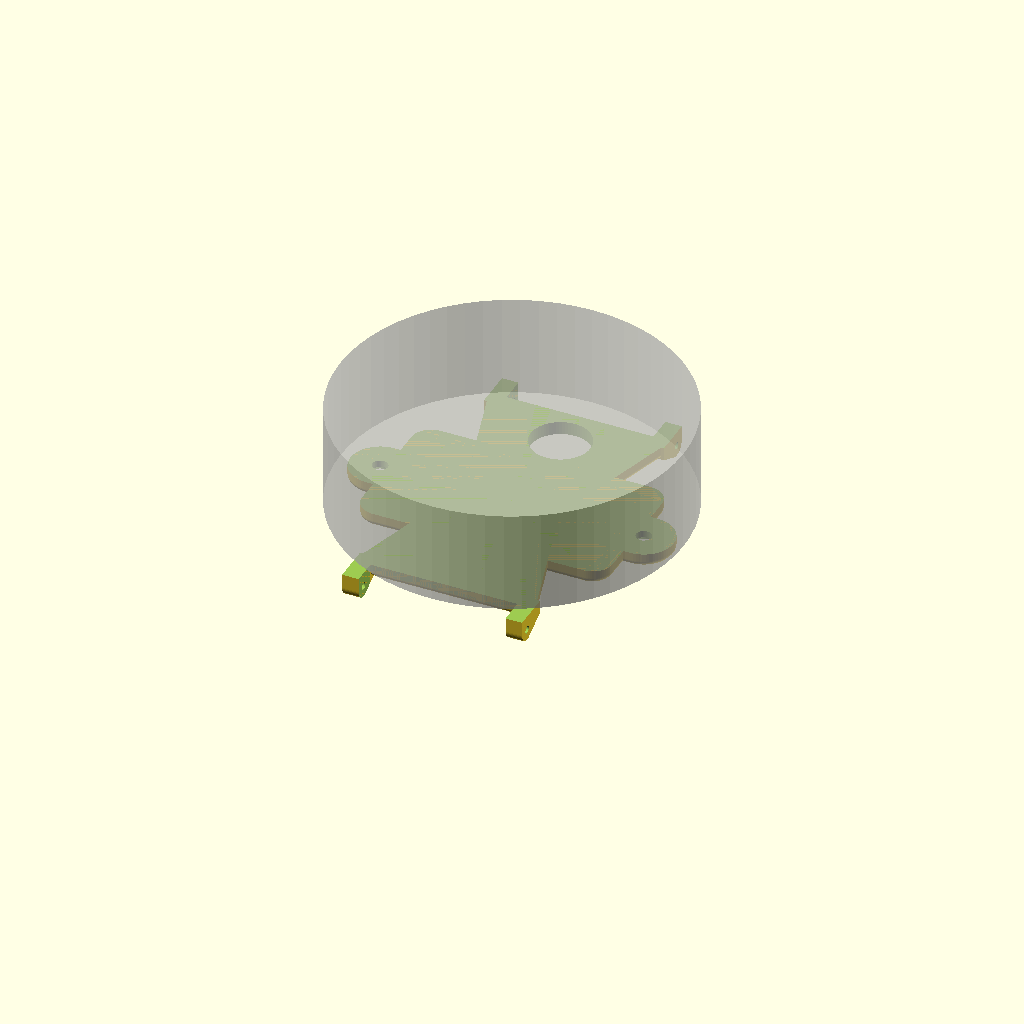
Cell 1: the model at its default parameters.
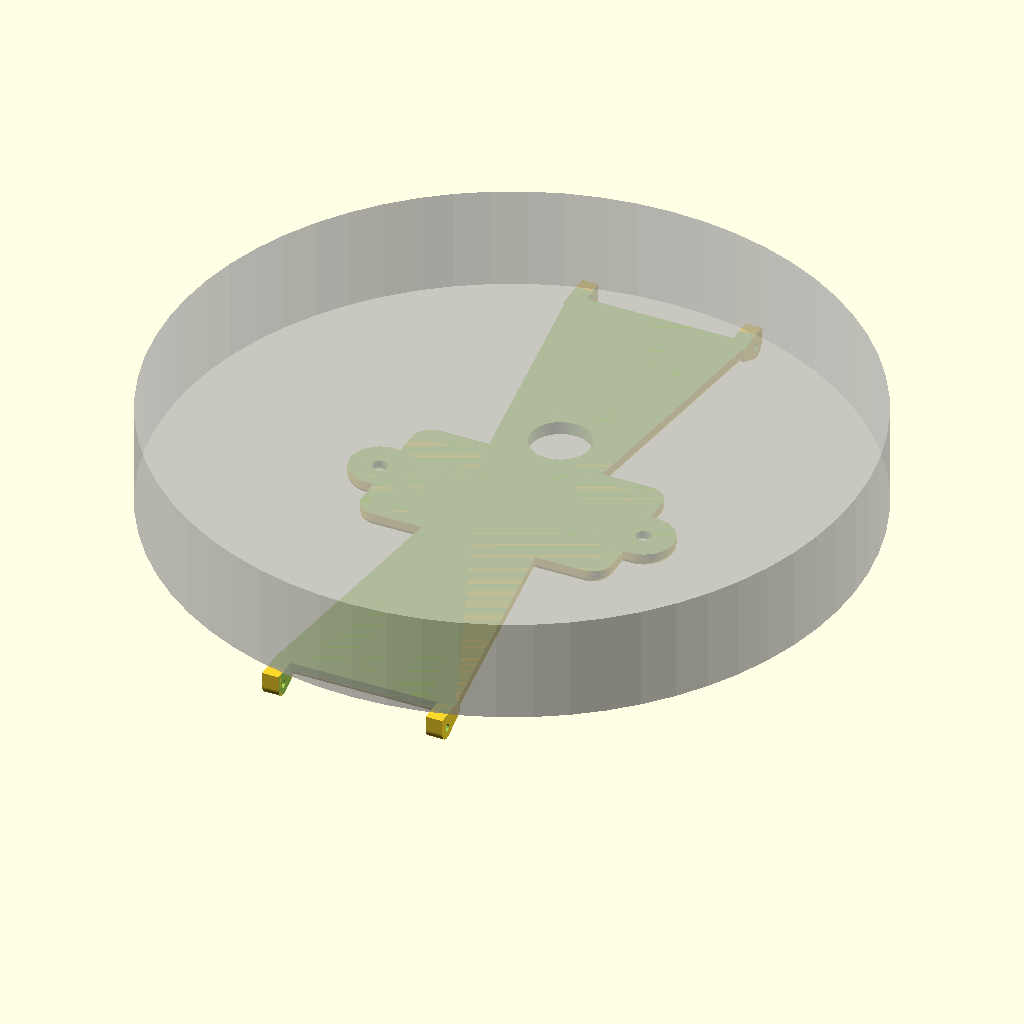
Cell 2: body_d = 104 (everything else at default).
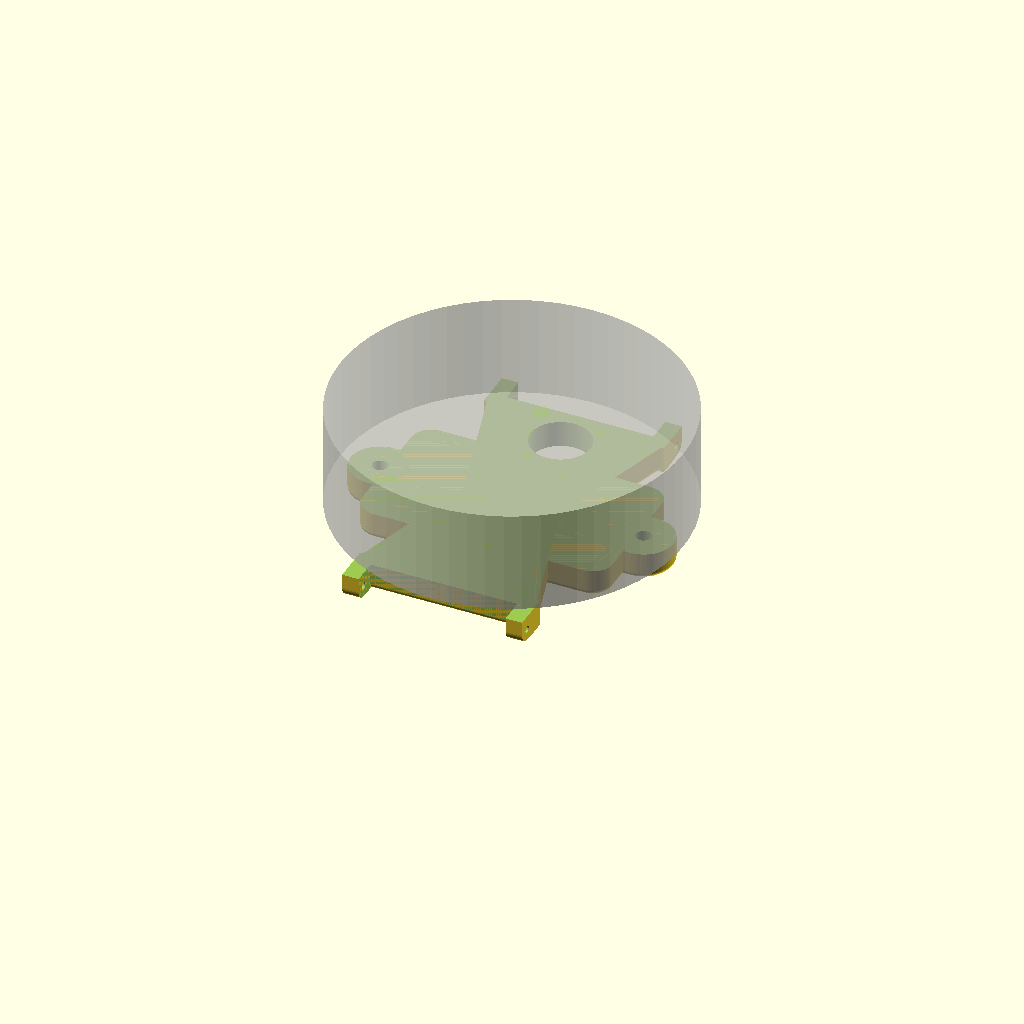
Cell 3 — plate_t set to 4, the other parameters unchanged.
One fixed orthographic camera (rotation 55°, 0°, 25°; colour scheme Cornfield) for every cell.
Source of the model, 3d-print/band_adapter/stopwatch_underlug_adapter.scad:
// =============================================================
//  M5Stack StopWatch  背面カバー型バンドアダプタ【下付けラグ版】(22mm バネ棒)
//  - バネ棒を本体背面の縁の「下」に置き、ラグの耳を本体の輪郭の内側に収める
//    (画面側から見て、耳がほぼはみ出さない。耳とバンド付け根は手首側に少し出る)
//  - 背面のピンソケット(7P / 6P)を覆って汗が入りにくくする
//  - 手首側は全面フラットで厚み plate_t(初期 2.0mm)だけ
//  - ネジは M2 皿ネジにして頭を板の中に沈める(厚い座をなくすため)
//  - この版は本体側を完全に平らにするため、凹みのキーとネジ穴の筒はなし(位置はネジで決まる)
//
//  背面形状は公式構造データ StopWatch.stl から読み取り:
//    外周リング面 = 0 / 中央の面 0.2 凹み / 12時 逆三角形 0.8 凹み / 6時 段 1.5〜1.7 凹み
//    ネジ穴 2-ø2.2 @ X±20 (周りに ø4 × 深さ2.0 のザグリ) / スピーカー穴 Y12.8〜18.8, X±3.2
//    ピンソケット: X +15.6〜+17.2, Y -6.0〜+9.2(6P) / X -17.2〜-15.6, Y -9.2〜+9.2(7P)
//
//  座標: 原点 = 背面の外周リング面の中心、+Z = 本体側、-Z = 手首側、+Y = 12時
//  印刷向き: 本体側(Z = 0 の平らな面)をベッドに。サポート不要
//
//  ★ ネジ: M2 皿小ネジ。長さ = 元のキャップネジの長さ + 4mm(例: M2x6 → 皿 M2x10)
//          (板 2mm + 筐体の ø4 ザグリ 2mm ぶん。先端の位置は元のネジと同じになる)
// =============================================================

/* [基本] */
body_d        = 52.0;
plate_t       = 2.0;    // 手首側に出る厚み(全体)
edge_round    = 0.8;    // 手首側の縁の丸み(R)

/* [ネジ M2 皿] */
screw_x       = 20.0;
screw_hole_d  = 2.3;
csk_d         = 4.2;    // 皿の上端径(M2 皿ネジ頭径 3.5〜4.0 + 余裕)
boss_d        = 8.0;
tube_on       = false;  // 筐体の ø4 ザグリに差し込む筒(位置決め + 締め付けの受け)
tube_od       = 3.6;
tube_h        = 1.8;    // ザグリ深さ 2.0 より少し短く

/* [カバー範囲(ピンソケットを覆う)] */
cover_x       = 19.0;   // ±X
cover_y       = 11.0;   // ±Y
cover_r       = 3.0;

/* [凹みにはまるキー] */
key_on        = false;  // 本体側を平らにして印刷するため OFF
key_clear     = 0.25;
key_clear_z   = 0.2;
tri_depth     = 0.8;
step_depth    = 1.5;
step_y        = -19.4;
step_r        = 25.0;

/* [スピーカー穴] */
spk_y         = 15.8;
spk_d         = 9.0;

/* [ラグ] */
band_w        = 22.0;
lug_gap_fit   = 0.3;
ear_t         = 2.5;
// --- 下付けラグ:耳の先端を本体の縁にそろえ、付け根が本体に当たらない高さまで下げる ---
band_end_t    = 4.0;    // ★ バンドのバネ棒が通る筒部分の太さ(写真からの推定。実測して入れる)
band_clear    = 0.2;    // バンド端と本体のすき間
body_fillet   = 2.0;    // 本体背面の縁の丸み R2(公式寸法図)
bar_hole_d    = 1.1;
ear_wall      = 1.1;    // バネ棒穴まわりの肉
lug_out       = 0.0;    // ★ 耳の先端を本体の縁から外に出す量(0 = 縁とそろえる)
ear_r         = bar_hole_d/2 + ear_wall;
_rb  = band_end_t/2 + band_clear;
_R   = body_d/2;
_F   = body_fillet;
hole_y        = _R - ear_r + lug_out;        // バネ棒中心 Y
// 付け根が背面(Z=0)と縁の丸み(中心 (R-F, F)、半径 F)の両方に当たらない、いちばん高い位置
hole_z        = min(-_rb, _F - sqrt(max(0, pow(_rb + _F, 2) - pow(hole_y - (_R - _F), 2))));
arm_end_y     = hole_y - _rb;                // 腕の先端(付け根が入る空間の手前)
echo(str("バネ棒中心 Y = ", hole_y, " / Z = ", hole_z,
         " / 耳の先端は本体の縁から ", hole_y + ear_r - _R, " mm",
         " / 手首側の面からの出っ張り: 耳 ", -(hole_z - ear_r) - plate_t, " mm, 付け根 ", -(hole_z - band_end_t/2) - plate_t, " mm"));
arm_w_center  = 14.0;
bar_w         = 9.02;

$fn = 64;

gap   = band_w + lug_gap_fit;
lug_W = gap + 2*ear_t;

// ---------- 2D ----------
module cover2d() { offset(r = cover_r) square([2*(cover_x - cover_r), 2*(cover_y - cover_r)], center = true); }
module bar2d()   { hull() for (sx = [-1,1]) translate([sx*screw_x, 0]) circle(d = bar_w); }
module boss2d()  { for (sx = [-1,1]) translate([sx*screw_x, 0]) circle(d = boss_d); }
module arm2d(side) {
    hull() {
        circle(d = arm_w_center);
        translate([-lug_W/2, side > 0 ? arm_end_y - 0.5 : -arm_end_y]) square([lug_W, 0.5]);
    }
}
module plate2d() { union() { cover2d(); bar2d(); boss2d(); arm2d(1); arm2d(-1); } }

tri_pts = [[10.2,0.01],[10.4,1.6],[10.8,2.4],[11.2,3.2],[12.0,4.0],[13.2,4.8],
           [14.8,6.0],[16.4,6.8],[18.4,8.0],[20.4,9.2],[22.0,10.0],[23.0,11.0],[26,13]];
module tri2d() {
    intersection() {
        polygon(concat([for (p = tri_pts) [ p[1], p[0]]],
                       [for (i = [len(tri_pts)-1:-1:0]) [-tri_pts[i][1], tri_pts[i][0]]]));
        circle(r = 24.0);
    }
}
module step2d() { intersection() { circle(r = step_r); translate([-30,-30]) square([60, 30 + step_y]); } }

// ---------- 3D ----------
// 手首側の縁を丸めた板
// 下半分は 45° の面取り、上半分は R の丸み(ベッド側で 45° を超えるオーバーハングを作らない)
// 凸な部品ごとに断面の層を hull でつないで滑らかにし、最後に union する
module rounded_piece() {
    R = edge_round; n = 6;
    hull() {
        // ベッド面(45° の延長線)
        linear_extrude(0.02) children_inset(R * (2 - 2*sin(45))) children();
        for (k = [0:n]) {
            a = 45 + 45 * k / n;
            translate([0, 0, R - R*cos(a)])
                linear_extrude(0.02) offset(delta = -(R - R*sin(a))) children();
        }
        translate([0, 0, plate_t - 0.02]) linear_extrude(0.02) children();
    }
}
module children_inset(d) { offset(delta = -d) children(); }

module plate3d() { translate([0,0,-plate_t]) plate3d_raw(); }
module plate3d_raw() {
    rounded_piece() cover2d();
    rounded_piece() bar2d();
    for (sx = [-1,1]) rounded_piece() translate([sx*screw_x, 0]) circle(d = boss_d);
    for (s = [-1,1]) rounded_piece() arm2d(s);
}

module ears(side) {
    for (sx = [-1,1]) {
        xc = sx * (gap/2 + ear_t/2);
        hull() {
            translate([xc, side*(arm_end_y - 1), -plate_t/2]) cube([ear_t, 2, plate_t], center = true);
            translate([xc, side*hole_y, hole_z]) rotate([0,90,0]) cylinder(r = ear_r, h = ear_t, center = true);
            // 本体側(Z=0)は平らにそろえる(本体側を下にして印刷するため)
            translate([xc, side*hole_y, -0.5]) cube([ear_t, 2*ear_r, 1], center = true);
        }
    }
}

module keys() {
    if (key_on) {
        linear_extrude(tri_depth - key_clear_z)
            intersection() { offset(delta = -key_clear) tri2d(); plate2d(); }
        linear_extrude(step_depth - key_clear_z)
            intersection() { offset(delta = -key_clear) step2d(); plate2d(); }
    }
    if (tube_on)
        for (sx = [-1,1]) translate([sx*screw_x, 0, 0]) cylinder(d = tube_od, h = tube_h);
}

difference() {
    union() {
        plate3d();
        for (s = [-1,1]) ears(s);
        keys();
    }
    // 皿ネジ穴
    for (sx = [-1,1]) translate([sx*screw_x, 0, 0]) {
        translate([0,0,-20]) cylinder(d = screw_hole_d, h = 40);
        translate([0,0,-plate_t - 0.01])
            cylinder(d1 = csk_d, d2 = screw_hole_d, h = (csk_d - screw_hole_d)/2);
        translate([0,0,-plate_t - 1]) cylinder(d = csk_d, h = 1);
    }
    // スピーカー穴
    if (spk_d > 0) translate([0, spk_y, -20]) cylinder(d = spk_d, h = 40);
    // バネ棒穴
    for (s = [-1,1]) translate([0, s*hole_y, hole_z]) rotate([0,90,0])
        cylinder(d = bar_hole_d, h = lug_W + 2, center = true, $fn = 24);
    // 耳の内側(バンドの付け根が回る空間)を確実にあける
    for (s = [-1,1]) translate([-gap/2, s > 0 ? arm_end_y : -arm_end_y - 10, -10]) cube([gap, 10, 20]);
    // 本体側(Z>0)には何も出さない(本体側を平らに)
    translate([-50,-50,0]) cube([100,100,10]);
}

%cylinder(d = body_d, h = 15.5);
Parameter table extracted from the source (name, type, default, range or options):
body_d: number, default 52
plate_t: number, default 2
edge_round: number, default 0.8
screw_x: number, default 20
screw_hole_d: number, default 2.3
csk_d: number, default 4.2
boss_d: number, default 8
tube_on: bool, default false
tube_od: number, default 3.6
tube_h: number, default 1.8
cover_x: number, default 19
cover_y: number, default 11
cover_r: number, default 3
key_on: bool, default false
key_clear: number, default 0.25
key_clear_z: number, default 0.2
tri_depth: number, default 0.8
step_depth: number, default 1.5
step_y: number, default -19.4
step_r: number, default 25
spk_y: number, default 15.8
spk_d: number, default 9
band_w: number, default 22
lug_gap_fit: number, default 0.3
ear_t: number, default 2.5
band_end_t: number, default 4
band_clear: number, default 0.2
body_fillet: number, default 2
bar_hole_d: number, default 1.1
ear_wall: number, default 1.1
lug_out: number, default 0
arm_w_center: number, default 14
bar_w: number, default 9.02
